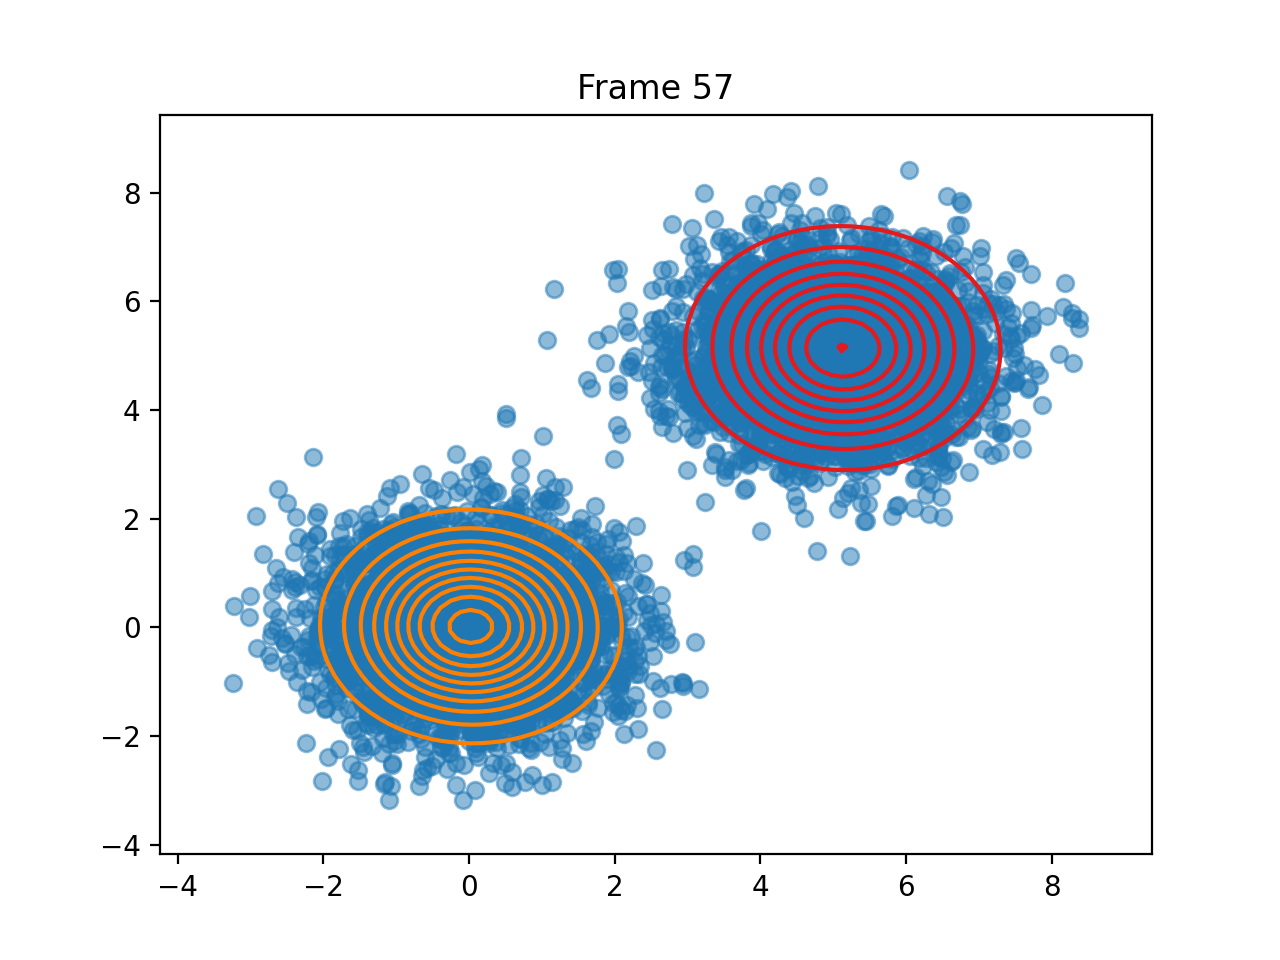

The file beside this chart, header and first rows:
pi, 0.5002469244910335, 0.4997530755089663
means, [5.133109409059289, 5.143344802509946], [0.02664860666344795, 0.0186415175074964…
covariances, [[1.0621132483372955, -0.015042907186898…, [[0.9117976995123295, -0.011783462201774…
log_likelihoods, -29847, -29854, -29854, -29854, -29854, -29855, -29855, -29855, -29856, -29856, -29856, -29856, -29857, -29857, -29857, -29857, -29857, -29857, -29857, -29858, -29858, -29858, -29858
n_input, [1.9956674897839644, 3.109918556005361], [-0.3357846992901282, 1.669021525289393], [4.161638119999193, 3.7873428673766862], [4.121878296394548, 4.015053874882968], [-0.3187483152461331, -1.029811848541845…, [3.0366413567344797, 4.4246913915982065], [-0.47917423784528995, -0.18565897666381…, [4.31661896347987, 6.108674419955724], [6.297297533925546, 4.920623859979687], [-0.026521259249060063, -0.8818746512277…, [3.970389028910599, 5.226931943800248], [0.6337768809320985, 0.41379909745149823…, [-0.7837656655863965, -0.690541052316259…, [5.945497304659395, 4.920603618614506], [4.543302384976753, 5.338993513809419], [-0.6506425691218269, -0.487125383764696…, [-0.3216350512173826, 2.076747983560841], [-0.5166141987601078, -1.023253223375584…, [6.639256516741752, 3.0772282279376637], [5.715236583891233, 4.606648875177127], [-0.20020125430036984, 1.399227950071159…, [0.5514762752395233, 0.3405892164004968], [3.864402734474476, 5.405240025549145]
ticks, 0.2064, 0.3681, 0.5216, 0.6822, 0.8507, 1.035, 1.21, 1.488, 1.819, 2.112, 2.324, 2.512, 2.806, 3.024, 3.178, 3.334, 3.492, 3.646, 3.801, 3.964, 4.122, 4.276, 4.438
time_line, 0.2071, 0.3678, 0.522, 0.6823, 0.8512, 1.036, 1.21, 1.488, 1.819, 2.113, 2.323, 2.512, 2.806, 3.024, 3.178, 3.335, 3.492, 3.647, 3.801, 3.965, 4.122, 4.276, 4.439
